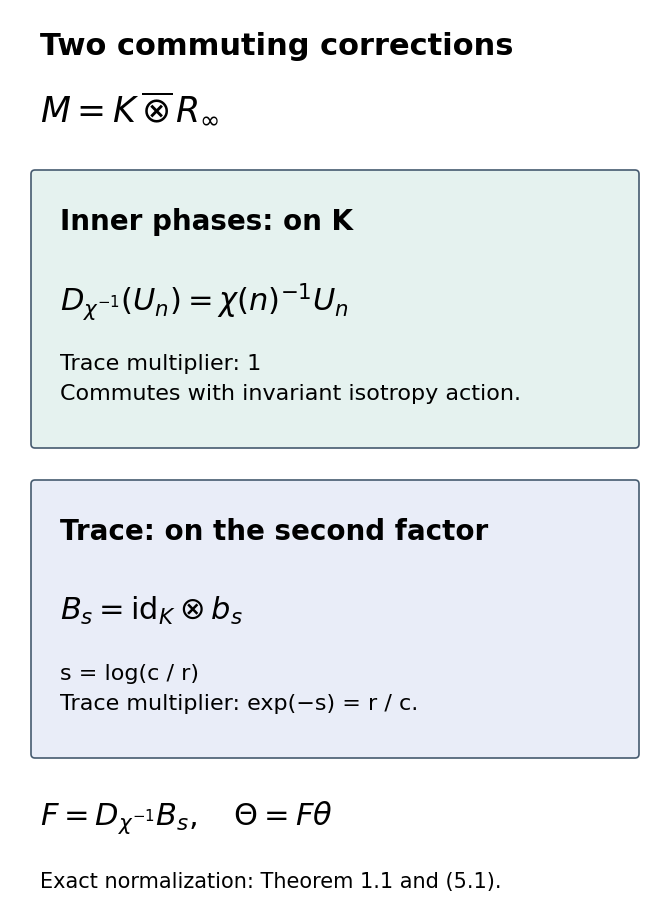

Write the Python code that produced this figure. (Note: this script raises an exception after producing the figure.)
from pathlib import Path
import matplotlib
matplotlib.use('Agg')
import matplotlib.pyplot as plt
from matplotlib.patches import FancyBboxPatch
matplotlib.rcParams.update({'font.size':17,'svg.hashsalt':'oa-classify-trace-character-v1','font.family':'DejaVu Sans'})
fig,ax=plt.subplots(figsize=(6.5,9));ax.set(xlim=(0,6.5),ylim=(0,9));ax.axis('off')
ax.text(.3,8.55,'Two commuting corrections',fontsize=22,weight='bold')
ax.text(.3,7.9,r'$M=K\,\overline{\otimes}\,R_\infty$',fontsize=25)
for y,title,formula,detail,color in [(4.65,'Inner phases: on K',r'$D_{\chi^{-1}}(U_n)=\chi(n)^{-1}U_n$','Trace multiplier: 1\nCommutes with invariant isotropy action.','#e5f2ef'),(1.55,'Trace: on the second factor',r'$B_s=\mathrm{id}_K\otimes b_s$','s = log(c / r)\nTrace multiplier: exp(−s) = r / c.','#e9edf8')]:
 ax.add_patch(FancyBboxPatch((.25,y),6,2.7,boxstyle='round,pad=.04',facecolor=color,edgecolor='#465b70',linewidth=1.2))
 ax.text(.5,y+2.15,title,fontsize=20,weight='bold');ax.text(.5,y+1.35,formula,fontsize=22)
 ax.text(.5,y+.45,detail,fontsize=16,linespacing=1.6)
ax.text(.3,.85,r'$F=D_{\chi^{-1}}B_s,\quad\Theta=F\theta$',fontsize=22)
ax.text(.3,.22,'Exact normalization: Theorem 1.1 and (5.1).',fontsize=15)
fig.subplots_adjust(left=0,right=1,bottom=0,top=1);base=Path(__file__).with_name('trace-and-character-correction')
fig.savefig(base.with_suffix('.svg'),metadata={'Date':None,'Creator':'OA-CLASSIFY mathematical figure source'})
fig.savefig(base.with_suffix('.png'),dpi=160,metadata={'Software':'OA-CLASSIFY mathematical figure source'});plt.close(fig)
